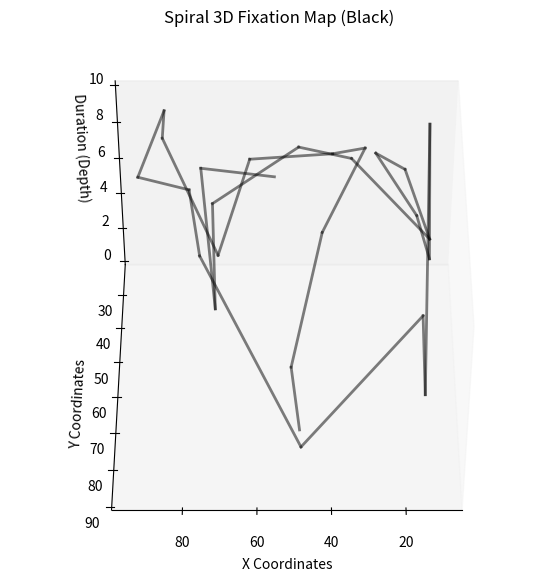

This figure's Python source:
import matplotlib.pyplot as plt
from mpl_toolkits.mplot3d import Axes3D
import numpy as np

# Dataset (same as before)
fixation_point_x = [
    48.537, 49.675, 40.357, 27.152, 35.165, 57.335, 66.603, 80.961, 80.878, 88.915,
    74.779, 72.428, 46.923, 17.203, 16.492, 15.128, 14.277, 19.473, 32.567, 25.118,
    17.517, 39.376, 52.920, 75.061, 74.053, 76.329, 55.320, 57.869
]
fixation_point_y = [
    70.049, 81.500, 55.686, 25.651, 22.706, 36.569, 28.471, 32.100, 27.835, 35.176,
    51.111, 70.449, 79.673, 88.145, 84.230, 31.822, 29.020, 30.560, 38.121, 41.769,
    39.815, 41.369, 36.210, 47.794, 46.111, 36.528, 38.370, 38.623
]
fixation_duration_ms = [
    125, 310, 375, 341, 310, 372, 152, 369, 385, 308, 372, 371, 92, 376, 217, 370,
    123, 215, 371, 371, 248, 400, 396, 373, 186, 374, 371
]

# Normalize the durations to create a depth map
durations = np.array(fixation_duration_ms)
durations = (durations - np.nanmin(durations)) / (np.nanmax(durations) - np.nanmin(durations)) * 10  # Scaled to 10 for depth

# Ensure all arrays have the same length by truncating to the minimum length
min_length = min(len(fixation_point_x), len(fixation_point_y), len(fixation_duration_ms))

fixation_point_x = fixation_point_x[:min_length]
fixation_point_y = fixation_point_y[:min_length]
durations = durations[:min_length]

# Create 3D visualization
fig = plt.figure(figsize=(10, 7))
ax = fig.add_subplot(111, projection='3d')

# 3. Spiral and curved paths
theta = np.linspace(0, 2*np.pi, len(fixation_point_x))
x = fixation_point_x + np.sin(theta)*5
y = fixation_point_y + np.cos(theta)*5

for i in range(len(x)-1):
    ax.plot([x[i], x[i+1]], [y[i], y[i+1]], [durations[i], durations[i+1]], color='black', linewidth=2, alpha=0.5)

# Set the axis labels
ax.set_xlabel('X Coordinates')
ax.set_ylabel('Y Coordinates')
ax.set_zlabel('Duration (Depth)')

# Hide the grid for a cleaner aesthetic
ax.grid(False)

# Set a custom view angle
ax.view_init(elev=45, azim=90)

plt.title('Spiral 3D Fixation Map (Black)')
plt.show()


